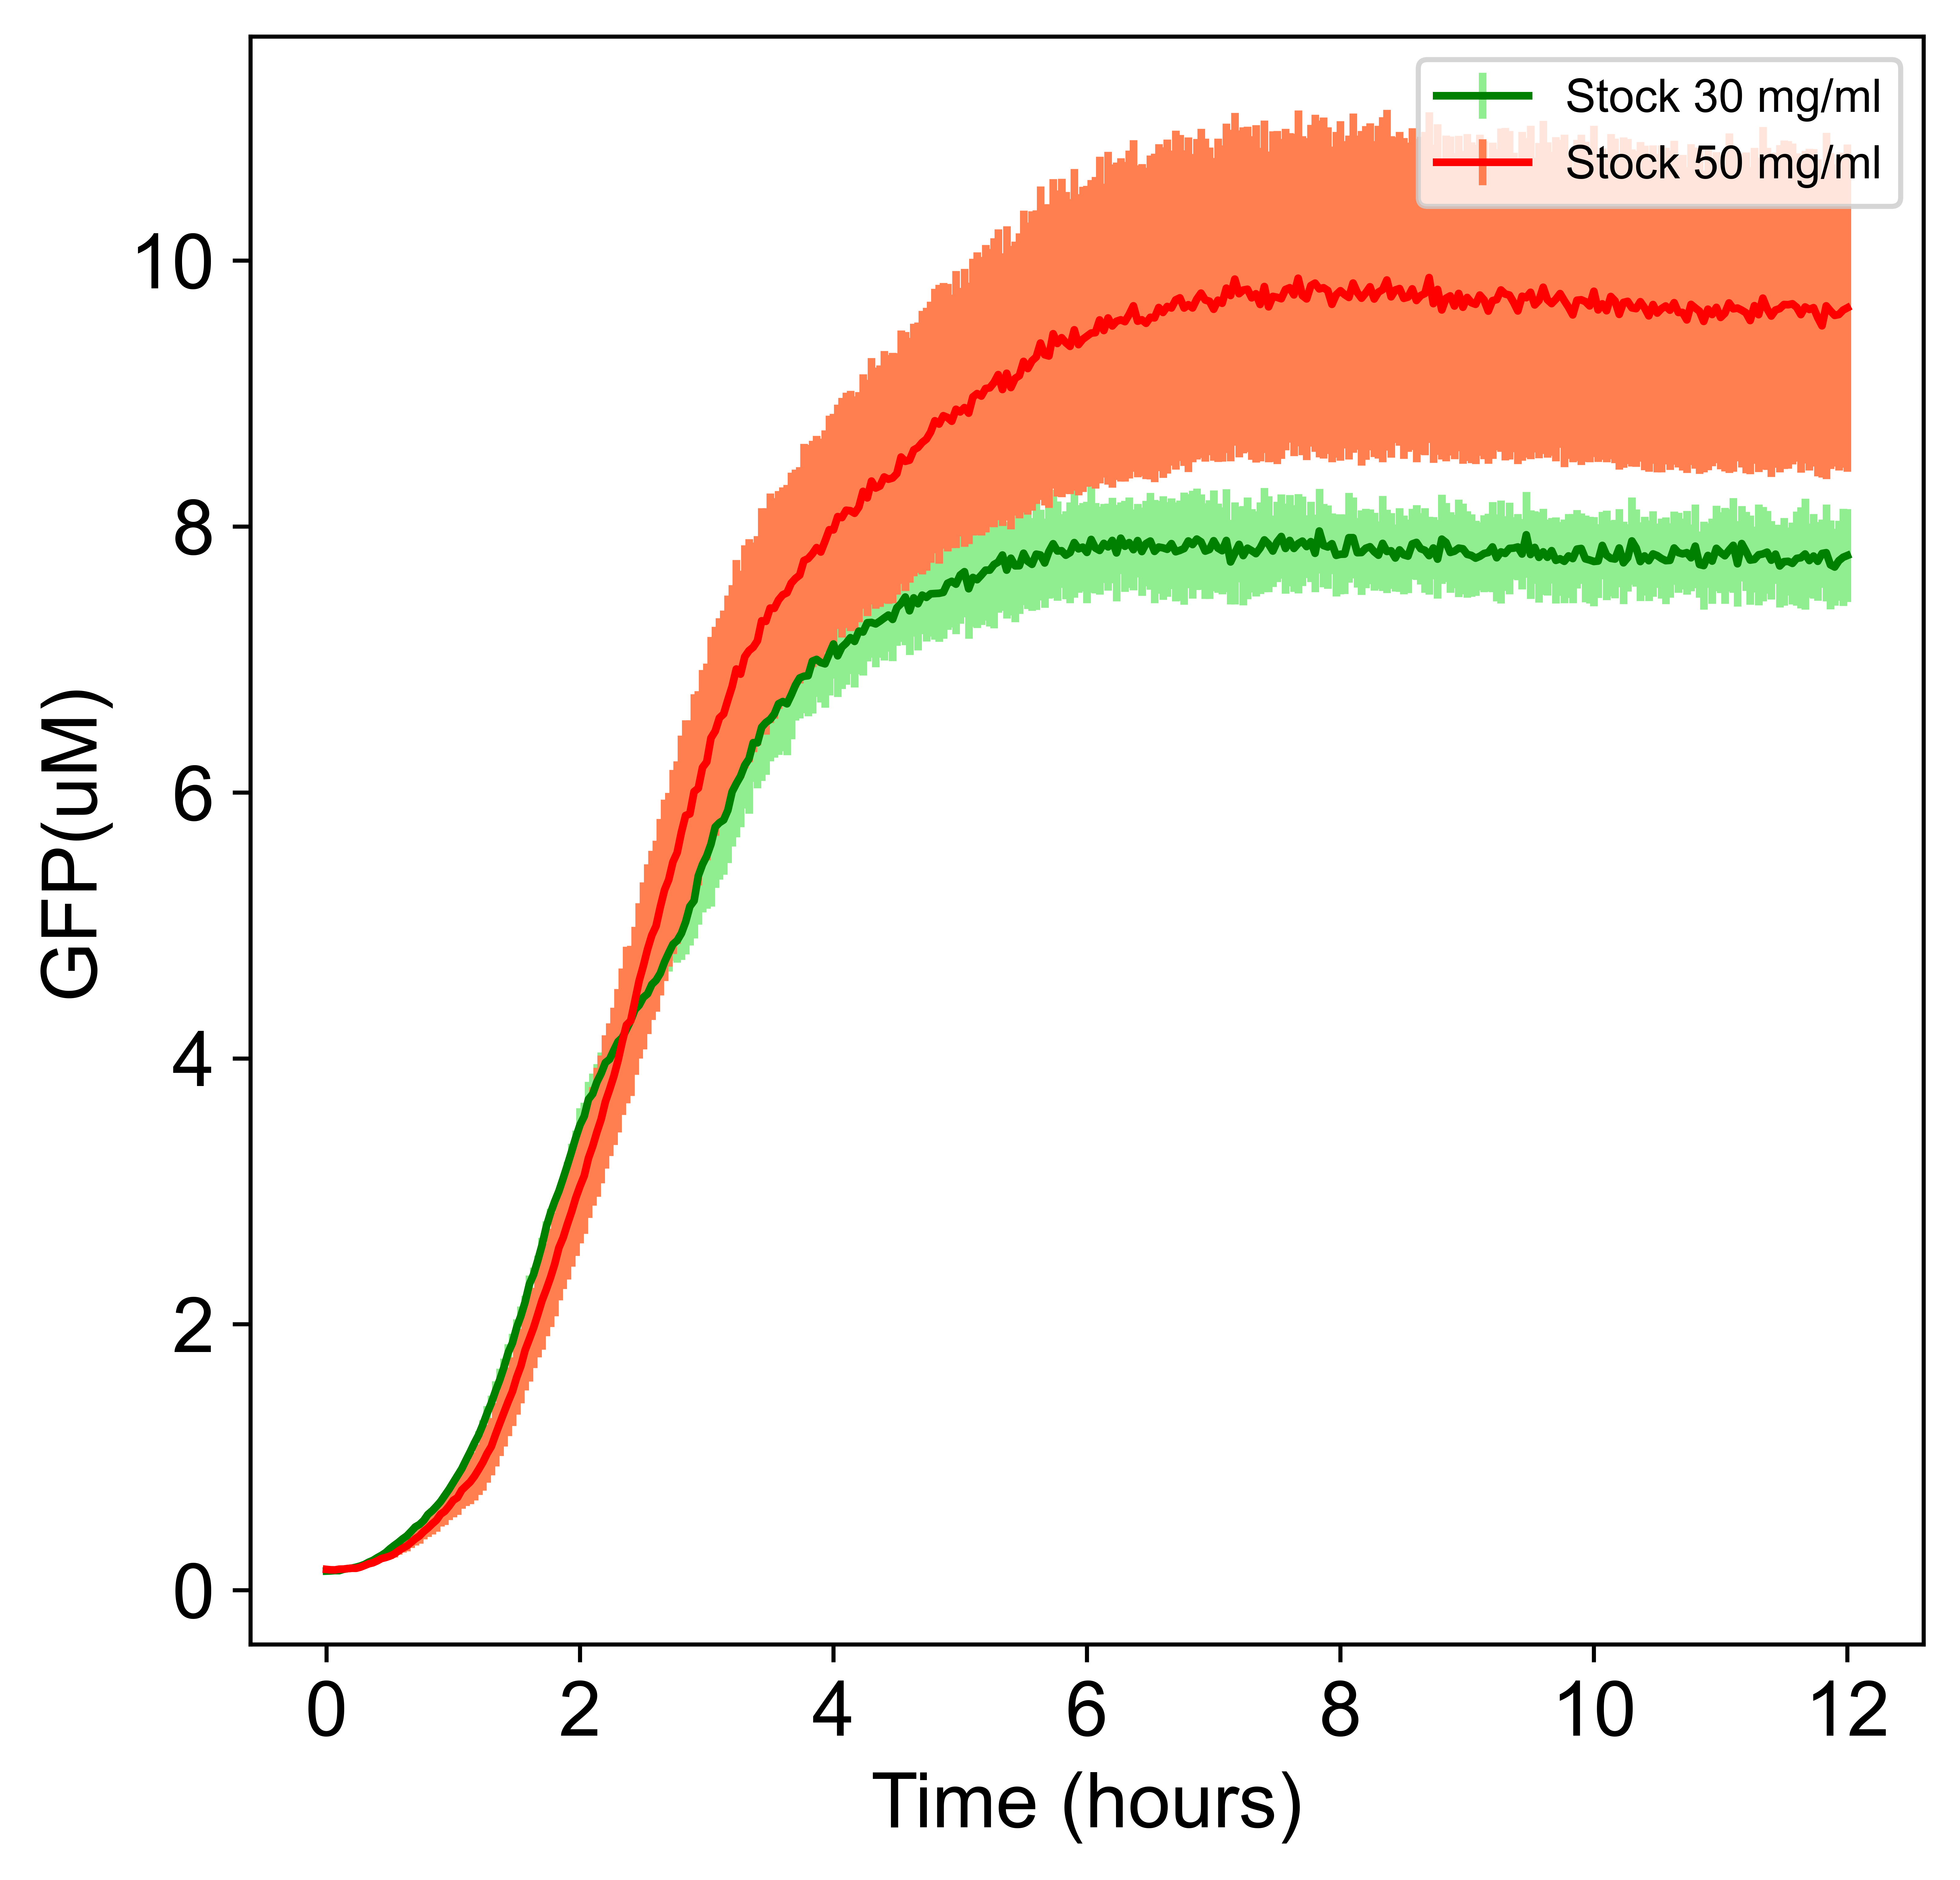

Data behind this chart, as committed beside it:
Time(min), 1, 2, 3, 4, 5, 6
0, 50, 47, 51, 78, 65, 63
2, 53, 49, 53, 84, 47, 68
4, 60, 51, 58, 50, 79, 48
6, 45, 64, 59, 82, 67, 60
8, 76, 70, 64, 72, 80, 65
10, 82, 84, 67, 89, 77, 82
12, 95, 84, 88, 79, 97, 80
14, 105, 100, 105, 81, 94, 87
16, 118, 120, 124, 94, 112, 86
18, 145, 137, 147, 121, 131, 98
20, 180, 166, 176, 135, 165, 127
22, 199, 197, 207, 149, 180, 158
24, 240, 230, 241, 185, 197, 158
26, 275, 260, 282, 197, 249, 168
28, 310, 302, 321, 212, 264, 205
30, 364, 354, 366, 216, 300, 220
32, 417, 393, 415, 232, 341, 248
34, 461, 435, 452, 277, 382, 265
36, 519, 475, 492, 309, 425, 296
38, 554, 524, 529, 322, 477, 314
40, 617, 583, 589, 375, 521, 344
42, 696, 632, 644, 405, 593, 393
44, 711, 686, 676, 436, 641, 406
46, 784, 724, 762, 497, 704, 463
48, 863, 815, 822, 524, 774, 508
50, 924, 854, 881, 552, 860, 554
52, 984, 918, 935, 589, 926, 590
54, 1051, 986, 1031, 670, 1013, 638
56, 1129, 1079, 1111, 685, 1081, 670
58, 1213, 1164, 1209, 759, 1149, 718
60, 1305, 1264, 1304, 800, 1271, 746
62, 1406, 1353, 1435, 823, 1324, 803
64, 1482, 1468, 1584, 921, 1436, 855
66, 1582, 1607, 1697, 959, 1511, 891
68, 1693, 1729, 1858, 976, 1607, 938
70, 1808, 1861, 1988, 1016, 1724, 1010
72, 1892, 2003, 2102, 1106, 1824, 1049
74, 2025, 2156, 2302, 1170, 1961, 1084
76, 2147, 2351, 2490, 1310, 2064, 1127
78, 2286, 2496, 2624, 1428, 2143, 1205
80, 2422, 2698, 2832, 1564, 2339, 1296
82, 2554, 2875, 3019, 1733, 2483, 1400
84, 2769, 3015, 3179, 1895, 2627, 1480
86, 2975, 3217, 3338, 2046, 2780, 1623
88, 3098, 3362, 3601, 2196, 2910, 1744
90, 3329, 3561, 3782, 2378, 3122, 1856
92, 3474, 3740, 3923, 2527, 3290, 2026
94, 3709, 3893, 4223, 2759, 3499, 2132
96, 3923, 4174, 4338, 2852, 3715, 2283
98, 4084, 4285, 4515, 3076, 3807, 2436
100, 4310, 4451, 4732, 3216, 4038, 2586
102, 4489, 4698, 4933, 3332, 4307, 2651
104, 4766, 4928, 5154, 3559, 4389, 2800
106, 4977, 5103, 5274, 3692, 4589, 2913
108, 5191, 5215, 5418, 3891, 4767, 2992
110, 5327, 5369, 5614, 4062, 5055, 3267
112, 5537, 5513, 5808, 4222, 5175, 3425
114, 5759, 5657, 5944, 4330, 5441, 3567
116, 6011, 5787, 6146, 4524, 5594, 3731
118, 6195, 5996, 6338, 4646, 5863, 3899
... 301 more rows
